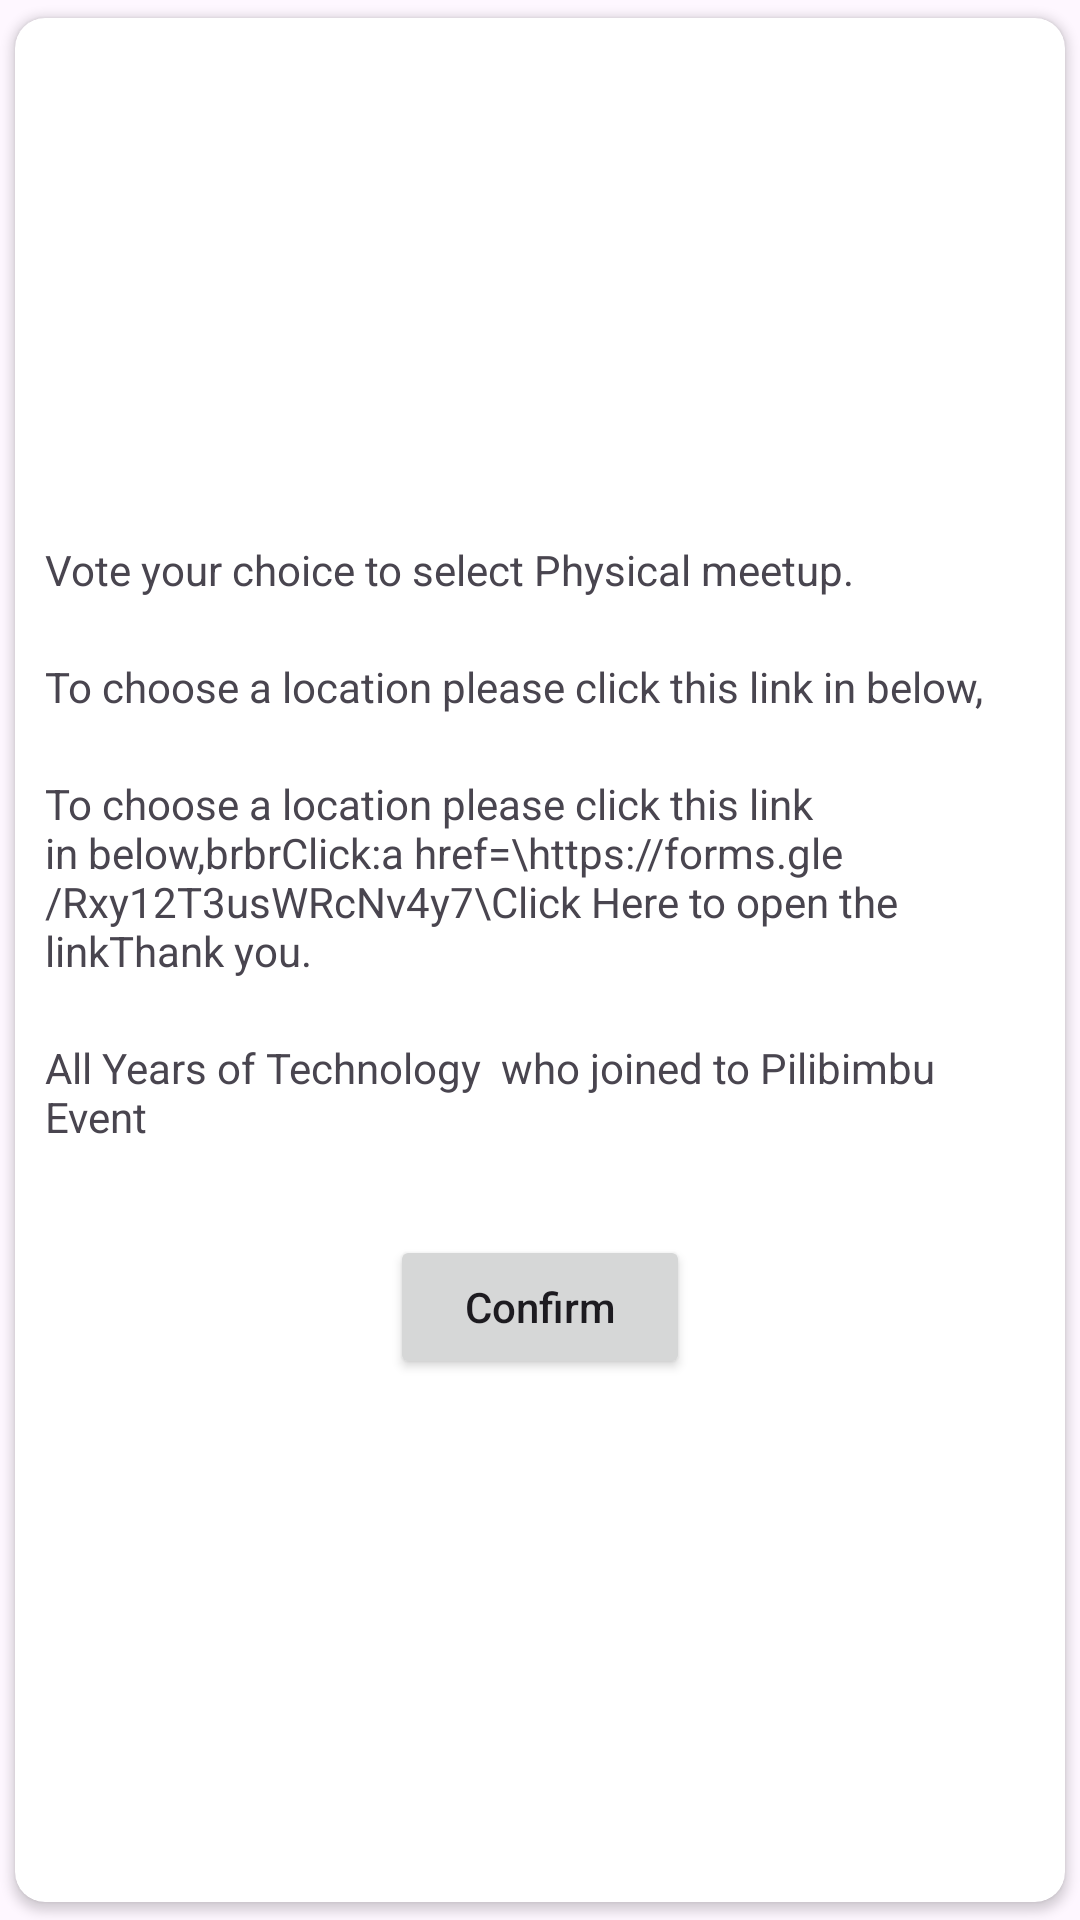

Write the Android layout XML for this screen, with the resource values it uses.
<!-- AndroidManifest.xml: application theme Theme.RajarataCommunity -->
<!-- res/layout/send_not.xml -->
<?xml version="1.0" encoding="utf-8"?>
<androidx.cardview.widget.CardView xmlns:android="http://schemas.android.com/apk/res/android"
    android:layout_width="300dp"
    android:layout_height="wrap_content"
    xmlns:app="http://schemas.android.com/apk/res-auto"
    app:contentPadding="10dp"
    app:cardUseCompatPadding="true"
    app:cardCornerRadius="10dp">

    <LinearLayout
        android:layout_width="match_parent"
        android:layout_height="match_parent"
        android:gravity="center"
        android:orientation="vertical">

        <TextView
            android:id="@+id/title"
            android:layout_width="match_parent"
            android:layout_height="wrap_content"
            android:layout_marginBottom="20dp"
            android:text="Vote your choice to select Physical meetup." />

        <TextView
            android:id="@+id/simpdesc"
            android:layout_width="match_parent"
            android:layout_height="wrap_content"
            android:layout_marginBottom="20dp"
            android:text="To choose a location please click this link in below," />

        <TextView
            android:id="@+id/desc"
            android:layout_width="match_parent"
            android:layout_height="wrap_content"
            android:layout_marginBottom="20dp"
            android:text="To choose a location please click this link in below,brbrClick:a href=\https://forms.gle/Rxy12T3usWRcNv4y7\Click Here to open the linkThank you."
            />

        <TextView
            android:id="@+id/filter"
            android:layout_width="match_parent"
            android:layout_height="wrap_content"
            android:layout_marginBottom="30dp"
            android:text="All Years of Technology  who joined to Pilibimbu Event" />

        <androidx.appcompat.widget.AppCompatButton
            android:id="@+id/confirm"
            android:layout_width="100dp"
            android:layout_height="wrap_content"
            android:text="Confirm"
            android:textAllCaps="false"
            />
    </LinearLayout>
</androidx.cardview.widget.CardView>
<!-- resources referenced by this layout -->
<resources>
  <style name="Theme.RajarataCommunity" parent="Base.Theme.RajarataCommunity" />
  <style name="Base.Theme.RajarataCommunity" parent="Theme.Material3.Light.NoActionBar">
          
  
          <item name="android:statusBarColor">@color/white</item>
      </style>
  <color name="white">#FFFFFFFF</color>
</resources>
